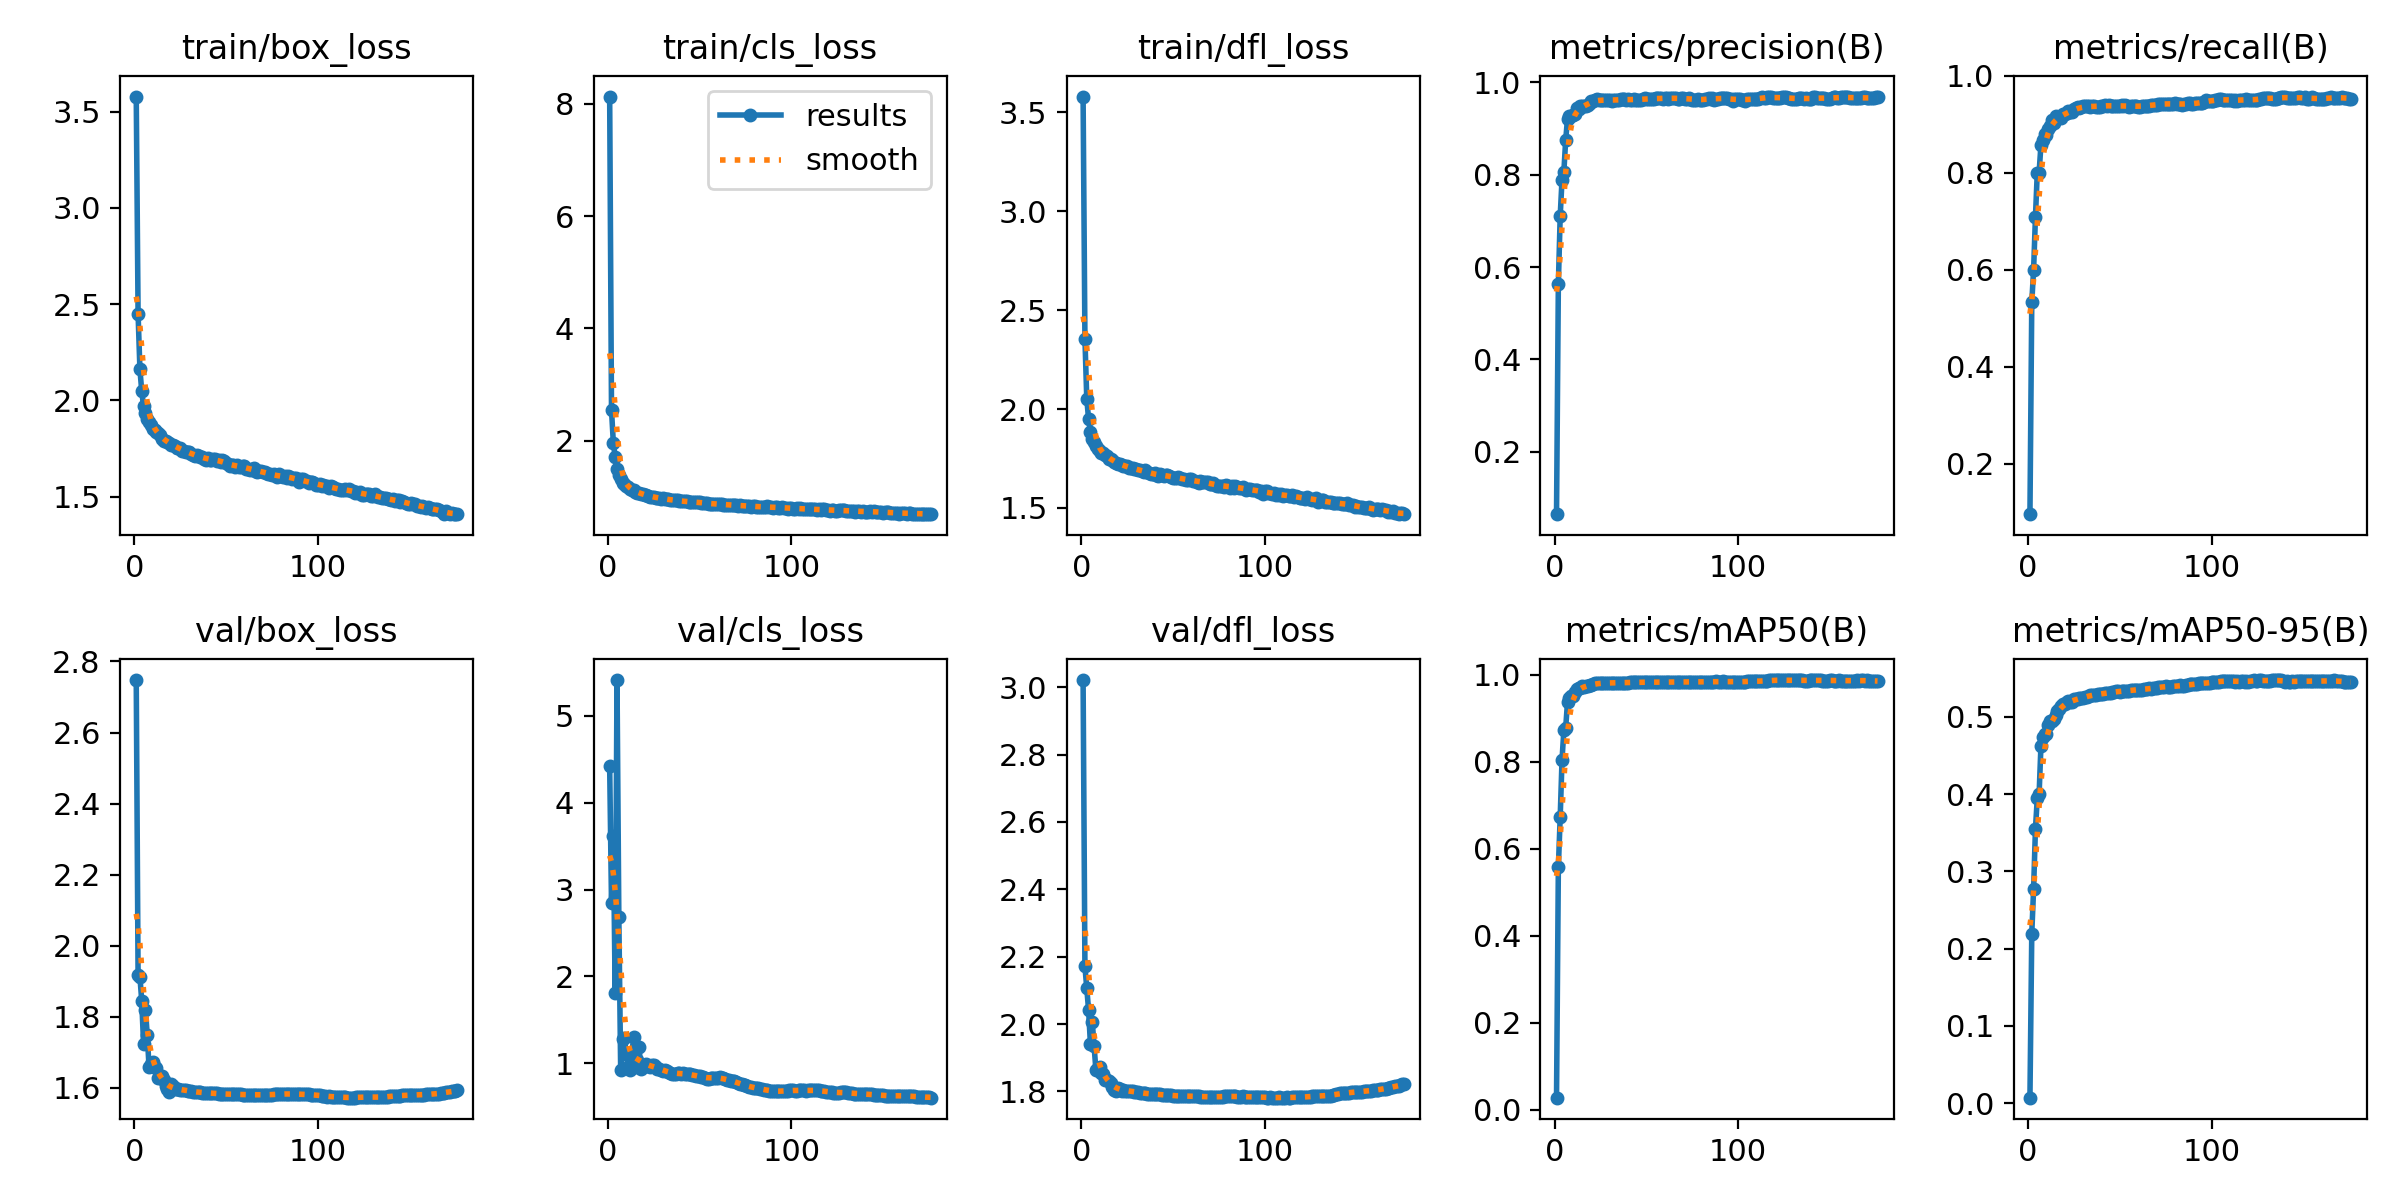

The data file committed next to this chart (first rows):
epoch, time, train/box_loss, train/cls_loss, train/dfl_loss, metrics/precision(B), metrics/recall(B), metrics/mAP50(B), metrics/mAP50-95(B), val/box_loss, val/cls_loss, val/dfl_loss, lr/pg0, lr/pg1, lr/pg2
1, 316.6, 3.578, 8.127, 3.58, 0.06488, 0.09555, 0.02749, 0.00709, 2.748, 4.42, 3.022, 0.003328, 0.003328, 0.003328
2, 609.8, 2.451, 2.544, 2.357, 0.5631, 0.5325, 0.5571, 0.2196, 1.918, 2.844, 2.171, 0.006639, 0.006639, 0.006639
3, 904.6, 2.161, 1.962, 2.053, 0.7101, 0.6004, 0.6724, 0.2778, 1.913, 3.62, 2.107, 0.009928, 0.009928, 0.009928
4, 1196, 2.047, 1.706, 1.948, 0.7893, 0.709, 0.8045, 0.3552, 1.844, 1.813, 2.042, 0.009901, 0.009901, 0.009901
5, 1492, 1.968, 1.499, 1.884, 0.806, 0.8005, 0.8728, 0.3944, 1.723, 5.413, 1.94, 0.009868, 0.009868, 0.009868
6, 1785, 1.936, 1.383, 1.85, 0.8752, 0.8004, 0.8784, 0.3999, 1.82, 2.68, 2.006, 0.009835, 0.009835, 0.009835
7, 2076, 1.905, 1.315, 1.832, 0.9214, 0.8578, 0.9383, 0.4629, 1.748, 0.9198, 1.934, 0.009802, 0.009802, 0.009802
8, 2374, 1.886, 1.253, 1.813, 0.9274, 0.8667, 0.9461, 0.4742, 1.657, 1.279, 1.862, 0.009769, 0.009769, 0.009769
9, 2689, 1.873, 1.222, 1.799, 0.9274, 0.8797, 0.952, 0.4783, 1.666, 1.293, 1.871, 0.009736, 0.009736, 0.009736
10, 3000, 1.852, 1.191, 1.789, 0.9292, 0.8777, 0.9521, 0.4776, 1.671, 1.105, 1.872, 0.009703, 0.009703, 0.009703
11, 3295, 1.845, 1.171, 1.779, 0.9314, 0.8898, 0.9608, 0.4892, 1.66, 0.9512, 1.854, 0.00967, 0.00967, 0.00967
12, 3623, 1.838, 1.138, 1.777, 0.9447, 0.8961, 0.9668, 0.4943, 1.657, 0.9183, 1.851, 0.009637, 0.009637, 0.009637
13, 3933, 1.829, 1.127, 1.768, 0.9415, 0.9081, 0.9699, 0.4953, 1.628, 1.071, 1.834, 0.009604, 0.009604, 0.009604
14, 4263, 1.819, 1.118, 1.76, 0.9484, 0.9025, 0.9694, 0.4976, 1.627, 1.297, 1.833, 0.009571, 0.009571, 0.009571
15, 4584, 1.798, 1.085, 1.746, 0.9478, 0.9165, 0.9746, 0.503, 1.632, 0.9511, 1.83, 0.009538, 0.009538, 0.009538
16, 4882, 1.789, 1.076, 1.745, 0.9485, 0.9137, 0.9727, 0.5079, 1.622, 1.031, 1.825, 0.009505, 0.009505, 0.009505
17, 5188, 1.791, 1.072, 1.743, 0.9495, 0.9155, 0.9749, 0.5104, 1.606, 1.19, 1.813, 0.009472, 0.009472, 0.009472
18, 5504, 1.786, 1.059, 1.734, 0.9518, 0.9137, 0.9739, 0.5145, 1.595, 0.9357, 1.805, 0.009439, 0.009439, 0.009439
19, 5822, 1.776, 1.049, 1.729, 0.9544, 0.9215, 0.9777, 0.5162, 1.589, 0.965, 1.802, 0.009406, 0.009406, 0.009406
20, 6136, 1.766, 1.03, 1.724, 0.9588, 0.921, 0.9759, 0.517, 1.609, 0.9842, 1.81, 0.009373, 0.009373, 0.009373
21, 6450, 1.769, 1.034, 1.723, 0.9601, 0.9239, 0.9784, 0.5197, 1.604, 0.9919, 1.808, 0.00934, 0.00934, 0.00934
22, 6765, 1.764, 1.02, 1.718, 0.9614, 0.927, 0.9803, 0.5204, 1.596, 0.9725, 1.803, 0.009307, 0.009307, 0.009307
23, 7089, 1.752, 1.006, 1.71, 0.9628, 0.9256, 0.9803, 0.519, 1.598, 0.9587, 1.805, 0.009274, 0.009274, 0.009274
24, 7398, 1.752, 1.003, 1.713, 0.9611, 0.9246, 0.9804, 0.5197, 1.595, 0.973, 1.803, 0.009241, 0.009241, 0.009241
25, 7713, 1.753, 1.001, 1.71, 0.9609, 0.9314, 0.9815, 0.5225, 1.594, 0.9789, 1.801, 0.009208, 0.009208, 0.009208
26, 8034, 1.738, 0.9872, 1.7, 0.9615, 0.933, 0.9815, 0.5226, 1.595, 0.9536, 1.802, 0.009175, 0.009175, 0.009175
27, 8349, 1.737, 0.9869, 1.703, 0.9612, 0.9351, 0.982, 0.5228, 1.593, 0.9363, 1.8, 0.009142, 0.009142, 0.009142
28, 8658, 1.733, 0.9775, 1.702, 0.9627, 0.9329, 0.9816, 0.5243, 1.593, 0.9368, 1.8, 0.009109, 0.009109, 0.009109
29, 8973, 1.733, 0.9665, 1.698, 0.9607, 0.9347, 0.9814, 0.5247, 1.592, 0.9231, 1.8, 0.009076, 0.009076, 0.009076
30, 9290, 1.729, 0.972, 1.697, 0.9607, 0.9372, 0.9819, 0.5245, 1.591, 0.9133, 1.798, 0.009043, 0.009043, 0.009043
31, 9584, 1.72, 0.9558, 1.69, 0.9595, 0.9373, 0.9816, 0.5257, 1.591, 0.9162, 1.797, 0.00901, 0.00901, 0.00901
32, 9887, 1.718, 0.9633, 1.693, 0.9617, 0.9375, 0.9814, 0.5262, 1.588, 0.9087, 1.796, 0.008977, 0.008977, 0.008977
33, 10194, 1.711, 0.9539, 1.688, 0.9622, 0.9373, 0.9816, 0.527, 1.588, 0.8951, 1.795, 0.008944, 0.008944, 0.008944
34, 10509, 1.718, 0.944, 1.683, 0.9627, 0.9353, 0.9819, 0.5279, 1.588, 0.884, 1.795, 0.008911, 0.008911, 0.008911
35, 10810, 1.709, 0.9498, 1.691, 0.9609, 0.9379, 0.9819, 0.5284, 1.588, 0.8788, 1.794, 0.008878, 0.008878, 0.008878
36, 11108, 1.705, 0.9395, 1.679, 0.9628, 0.9368, 0.9824, 0.5286, 1.587, 0.8803, 1.794, 0.008845, 0.008845, 0.008845
37, 11402, 1.708, 0.9395, 1.675, 0.9634, 0.9363, 0.9823, 0.5289, 1.586, 0.8807, 1.792, 0.008812, 0.008812, 0.008812
38, 11701, 1.693, 0.9365, 1.672, 0.963, 0.936, 0.9824, 0.5293, 1.586, 0.8822, 1.792, 0.008779, 0.008779, 0.008779
39, 12008, 1.691, 0.9253, 1.671, 0.9616, 0.9365, 0.9822, 0.529, 1.586, 0.8825, 1.792, 0.008746, 0.008746, 0.008746
40, 12326, 1.701, 0.9221, 1.677, 0.9628, 0.9371, 0.9826, 0.5297, 1.585, 0.8803, 1.792, 0.008713, 0.008713, 0.008713
41, 12627, 1.691, 0.9179, 1.665, 0.9622, 0.9385, 0.9829, 0.5301, 1.585, 0.8828, 1.792, 0.00868, 0.00868, 0.00868
42, 12954, 1.688, 0.924, 1.661, 0.962, 0.9391, 0.9829, 0.531, 1.584, 0.8795, 1.791, 0.008647, 0.008647, 0.008647
43, 13270, 1.693, 0.918, 1.67, 0.9629, 0.9384, 0.9829, 0.5312, 1.585, 0.8714, 1.791, 0.008614, 0.008614, 0.008614
44, 13572, 1.695, 0.9115, 1.669, 0.9623, 0.9395, 0.9829, 0.5308, 1.584, 0.8702, 1.79, 0.008581, 0.008581, 0.008581
45, 13887, 1.685, 0.9083, 1.66, 0.9621, 0.9386, 0.9827, 0.5312, 1.584, 0.8718, 1.79, 0.008548, 0.008548, 0.008548
46, 14195, 1.689, 0.9165, 1.666, 0.9623, 0.9375, 0.9829, 0.5316, 1.583, 0.868, 1.789, 0.008515, 0.008515, 0.008515
47, 14505, 1.679, 0.9119, 1.664, 0.9622, 0.9377, 0.9834, 0.5324, 1.582, 0.8615, 1.788, 0.008482, 0.008482, 0.008482
48, 14808, 1.687, 0.9086, 1.663, 0.9638, 0.9376, 0.9833, 0.533, 1.582, 0.8542, 1.788, 0.008449, 0.008449, 0.008449
49, 15124, 1.684, 0.9128, 1.657, 0.9661, 0.9369, 0.9833, 0.5331, 1.583, 0.8542, 1.788, 0.008416, 0.008416, 0.008416
50, 15427, 1.673, 0.9026, 1.653, 0.9642, 0.938, 0.9836, 0.5327, 1.582, 0.8482, 1.787, 0.008383, 0.008383, 0.008383
51, 15738, 1.666, 0.8885, 1.653, 0.9629, 0.9391, 0.9832, 0.5338, 1.582, 0.8385, 1.787, 0.00835, 0.00835, 0.00835
52, 16063, 1.659, 0.8927, 1.653, 0.9646, 0.9373, 0.9829, 0.5331, 1.582, 0.8359, 1.787, 0.008317, 0.008317, 0.008317
53, 16382, 1.665, 0.8849, 1.654, 0.964, 0.9389, 0.9832, 0.5333, 1.582, 0.8304, 1.787, 0.008284, 0.008284, 0.008284
54, 16697, 1.661, 0.8877, 1.65, 0.964, 0.9381, 0.9829, 0.5336, 1.581, 0.8223, 1.786, 0.008251, 0.008251, 0.008251
55, 17022, 1.655, 0.878, 1.644, 0.9651, 0.9366, 0.9833, 0.5338, 1.582, 0.8226, 1.786, 0.008218, 0.008218, 0.008218
56, 17341, 1.665, 0.8762, 1.647, 0.9659, 0.9369, 0.9836, 0.5342, 1.581, 0.8309, 1.786, 0.008185, 0.008185, 0.008185
57, 17644, 1.653, 0.88, 1.64, 0.965, 0.9378, 0.9839, 0.5348, 1.581, 0.834, 1.786, 0.008152, 0.008152, 0.008152
58, 17945, 1.653, 0.8749, 1.64, 0.9661, 0.9367, 0.984, 0.5347, 1.581, 0.8341, 1.786, 0.008119, 0.008119, 0.008119
59, 18263, 1.661, 0.88, 1.645, 0.9643, 0.9375, 0.9838, 0.5351, 1.581, 0.833, 1.786, 0.008086, 0.008086, 0.008086
60, 18568, 1.656, 0.875, 1.644, 0.9655, 0.9367, 0.984, 0.5354, 1.58, 0.834, 1.785, 0.008053, 0.008053, 0.008053
... 116 more rows
